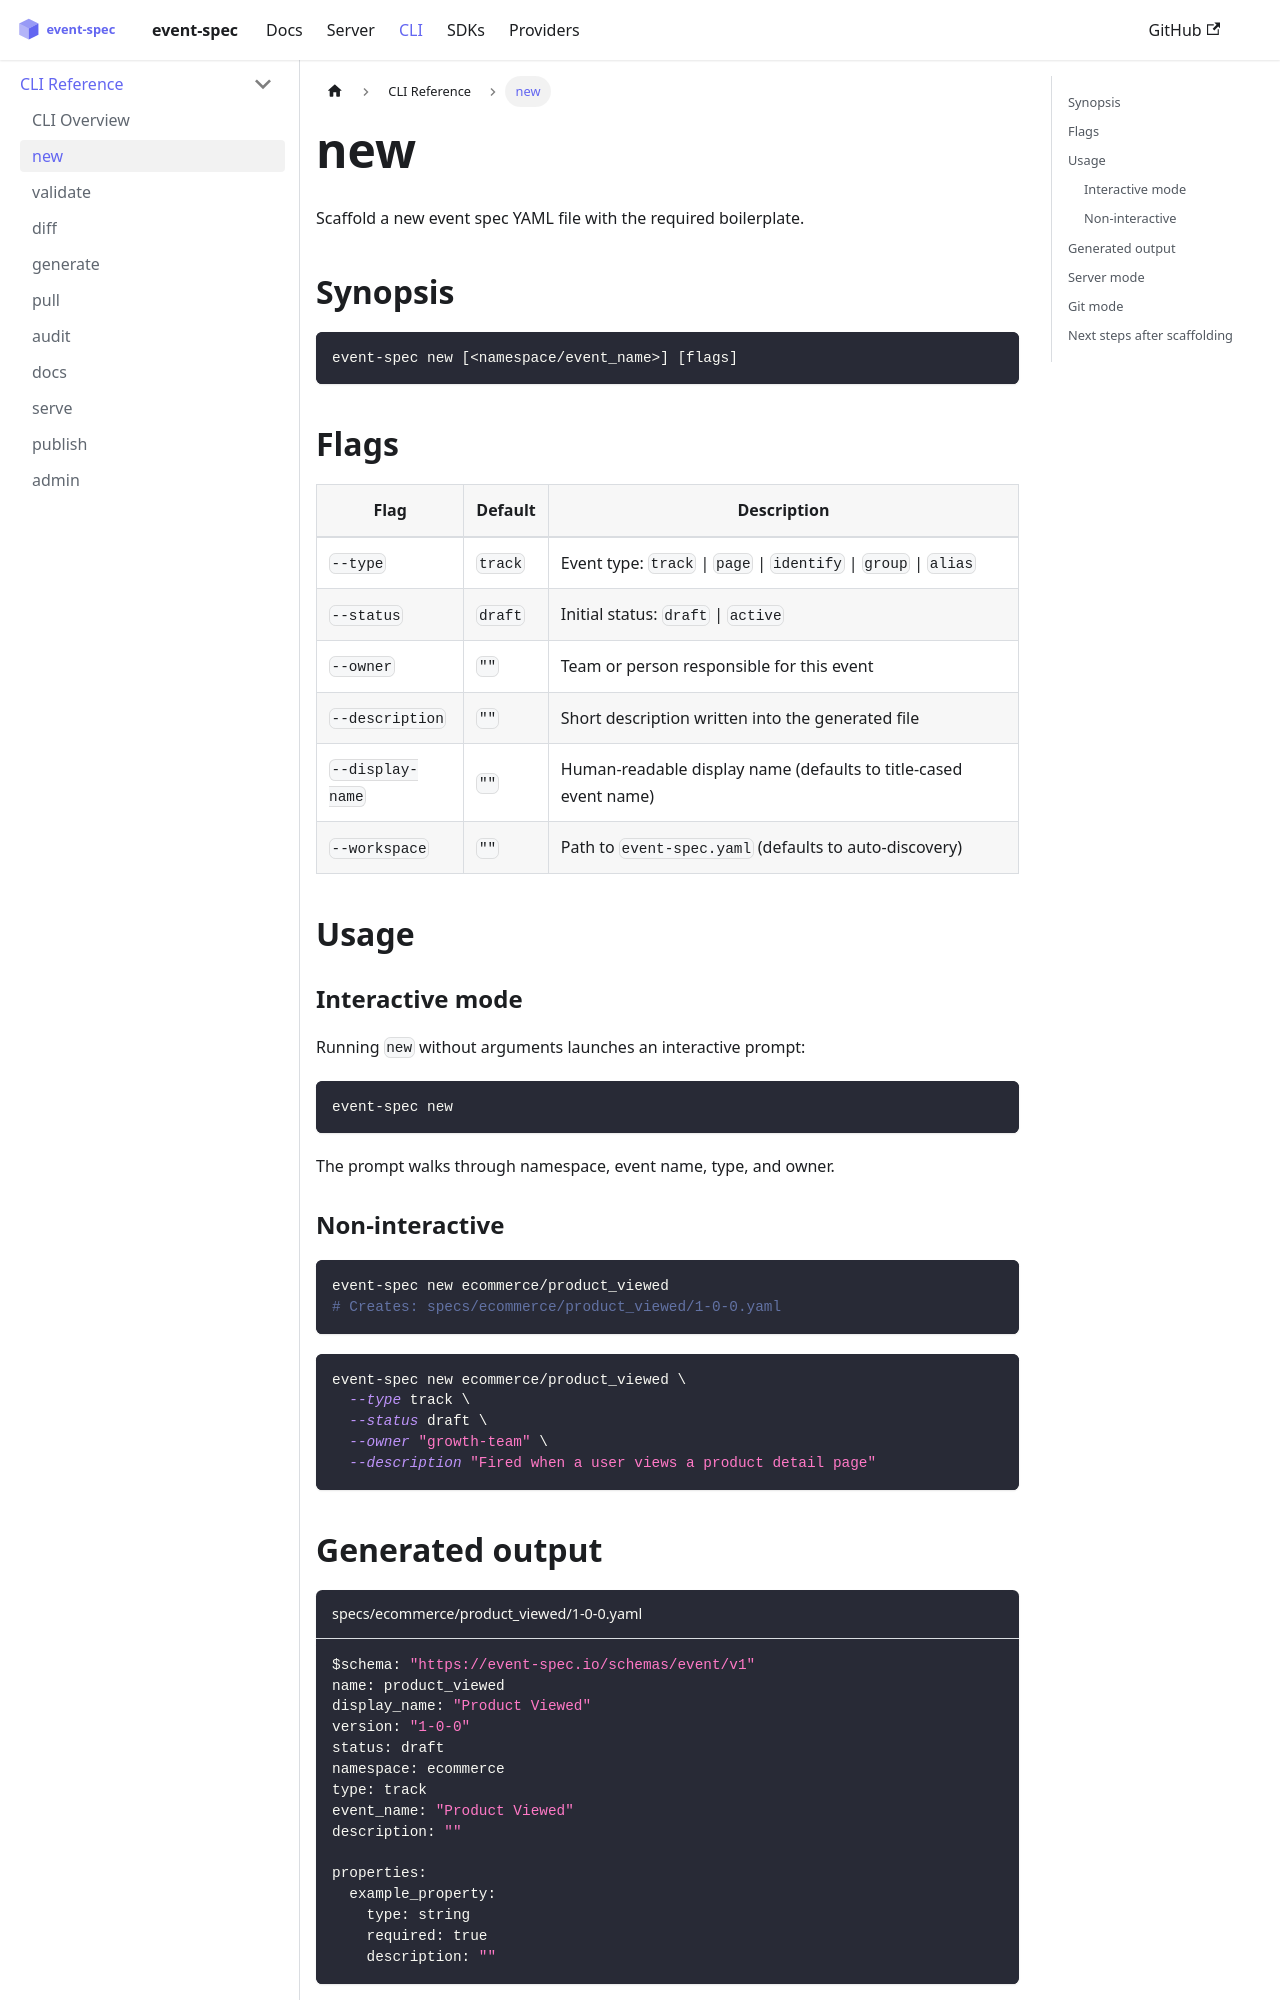

repository: dejanradmanovic/event-spec · page: docs/cli/new.html · generator: docusaurus

---
sidebar_position: 2
---

# new

Scaffold a new event spec YAML file with the required boilerplate.

## Synopsis

```
event-spec new [<namespace/event_name>] [flags]
```

## Flags

| Flag | Default | Description |
|------|---------|-------------|
| `--type` | `track` | Event type: `track` \| `page` \| `identify` \| `group` \| `alias` |
| `--status` | `draft` | Initial status: `draft` \| `active` |
| `--owner` | `""` | Team or person responsible for this event |
| `--description` | `""` | Short description written into the generated file |
| `--display-name` | `""` | Human-readable display name (defaults to title-cased event name) |
| `--workspace` | `""` | Path to `event-spec.yaml` (defaults to auto-discovery) |

## Usage

### Interactive mode

Running `new` without arguments launches an interactive prompt:

```bash
event-spec new
```

The prompt walks through namespace, event name, type, and owner.

### Non-interactive

```bash
event-spec new ecommerce/product_viewed
# Creates: specs/ecommerce/product_viewed/1-0-0.yaml
```

```bash
event-spec new ecommerce/product_viewed \
  --type track \
  --status draft \
  --owner "growth-team" \
  --description "Fired when a user views a product detail page"
```
